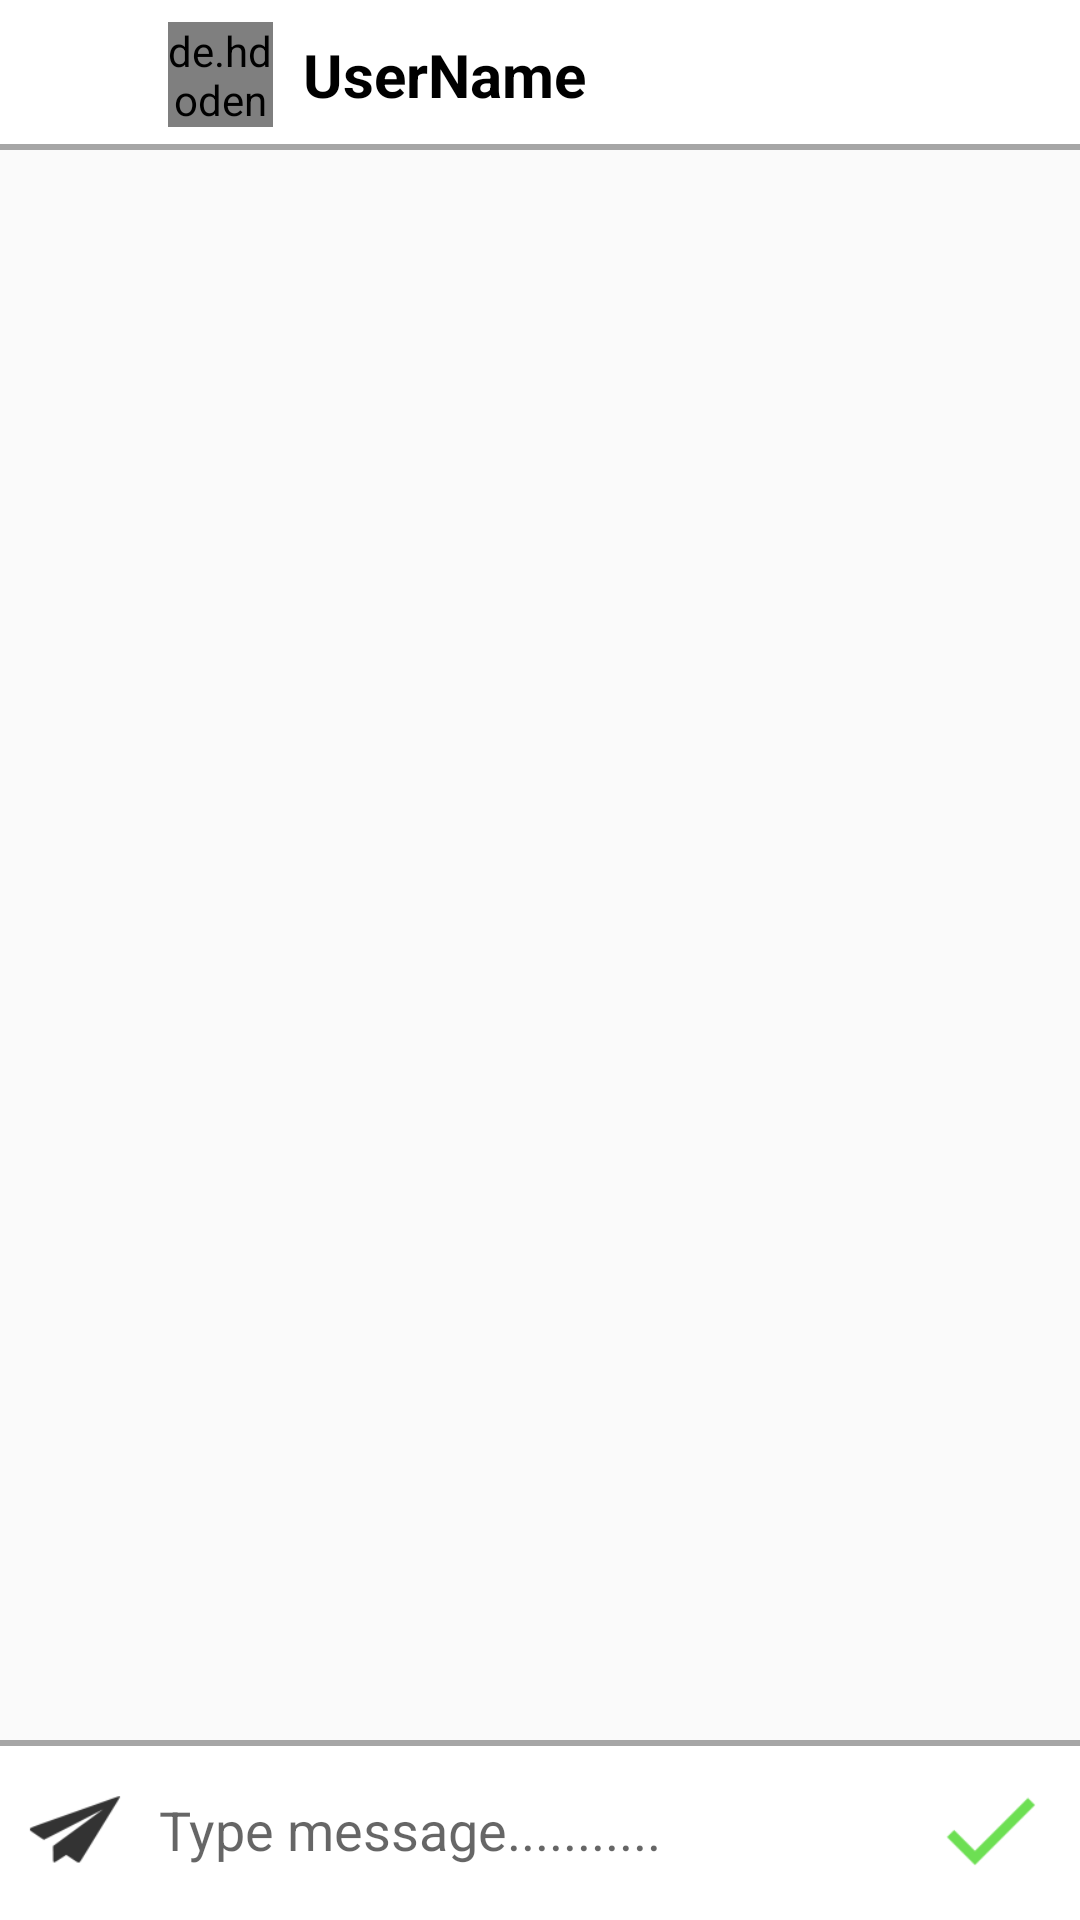

Reconstruct the res/layout file that produces this screen, plus the resources it refers to.
<!-- AndroidManifest.xml: application theme AppTheme -->
<!-- res/layout/fragment_messages.xml -->
<?xml version="1.0" encoding="utf-8"?>
<RelativeLayout
    xmlns:android="http://schemas.android.com/apk/res/android" android:layout_width="match_parent"
    android:layout_height="match_parent">

    <RelativeLayout
        android:layout_width="match_parent"
        android:layout_height="wrap_content"
        android:id="@+id/relLayout1">

        <include layout="@layout/snippet_top_chat_toolbar"/>

    </RelativeLayout>

    <android.support.v7.widget.RecyclerView
        android:layout_below="@id/relLayout1"
        android:layout_width="match_parent"
        android:layout_height="match_parent"
        android:layout_marginBottom="60sp"
        android:id="@+id/recyclerMessageList">

    </android.support.v7.widget.RecyclerView>

    
    <RelativeLayout
        android:layout_width="match_parent"
        android:background="@drawable/white_grey_border_top"
        android:layout_height="60sp"
        android:paddingHorizontal="5sp"
        android:layout_alignParentBottom="true">

        <ImageView
            android:layout_width="40sp"
            android:layout_height="40sp"
            android:layout_centerVertical="true"
            android:id="@+id/image1"
            android:src="@drawable/ic_message_arrow"
            android:layout_marginRight="5sp"/>

        <EditText
            android:paddingHorizontal="3sp"
            android:layout_width="match_parent"
            android:layout_height="match_parent"
            android:layout_marginRight="40sp"
            android:layout_toRightOf="@id/image1"
            android:background="@drawable/white_grey_border_top"
            android:textColor="@color/black"
            android:hint="Type message..........."
            android:id="@+id/comment_text"/>

        <ImageView
            android:layout_width="40sp"
            android:layout_height="40sp"
            android:layout_centerVertical="true"
            android:layout_alignParentRight="true"
            android:src="@drawable/ic_check_mark"
            android:layout_marginRight="5sp"
            android:id="@+id/checkMark"/>

    </RelativeLayout>

</RelativeLayout>
<!-- res/layout/snippet_top_chat_toolbar.xml (included above) -->
<merge xmlns:android="http://schemas.android.com/apk/res/android"
    xmlns:app="http://schemas.android.com/apk/res-auto">

    <android.support.design.widget.AppBarLayout
        android:layout_width="match_parent"
        android:layout_height="50sp"
        android:background="@drawable/white_grey_border_bottom">

        <android.support.v7.widget.Toolbar
            android:layout_width="match_parent"
            android:layout_height="50sp"
            android:id="@+id/profileToolBar">

            <RelativeLayout
                android:layout_width="match_parent"
                android:layout_height="wrap_content"
                android:id="@+id/relLayout1">

                <ImageView
                    android:layout_width="30sp"
                    android:layout_height="30sp"
                    android:layout_marginRight="10sp"
                    android:src="@drawable/ic_back_arrow"
                    android:layout_centerVertical="true"
                    android:id="@+id/backArrow" />

                <RelativeLayout
                    android:layout_width="match_parent"
                    android:layout_height="match_parent"
                    android:layout_toRightOf="@id/backArrow">

                    <de.hdodenhof.circleimageview.CircleImageView
                        android:layout_width="35sp"
                        android:layout_height="35sp"
                        android:src="@drawable/ic_profile"
                        android:layout_marginRight="10sp"
                        android:layout_alignParentLeft="true"
                        android:layout_centerVertical="true"
                        app:civ_border_width="0.5sp"
                        app:civ_border_color="@color/black"
                        android:id="@+id/profile_photo"/>

                    <TextView
                        android:layout_width="wrap_content"
                        android:layout_toRightOf="@+id/profile_photo"
                        android:layout_height="80sp"
                        android:text="UserName"
                        android:textSize="20sp"
                        android:textStyle="bold"
                        android:gravity="center"
                        android:textColor="@color/black"
                        android:id="@+id/userName"/>

                </RelativeLayout>

            </RelativeLayout>

        </android.support.v7.widget.Toolbar>

    </android.support.design.widget.AppBarLayout>
</merge>
<!-- resources referenced by this layout -->
<resources>
  <color name="black">#000000</color>
  <!-- drawable ic_check_mark: png bitmap (drawable-hdpi, 331 bytes) -->
  <!-- drawable ic_message_arrow: png bitmap (drawable-hdpi, 556 bytes) -->
  <!-- drawable white_grey_border_bottom (drawable) -->
  <?xml version="1.0" encoding="utf-8"?>
  <layer-list xmlns:android="http://schemas.android.com/apk/res/android">
  
      
      <item
          android:top="-2dp"
          android:bottom="0dp"
          android:left="-2dp"
          android:right="-2dp">
  
          <shape
              android:shape="rectangle">
              <solid android:color="@color/white"/>
              <stroke android:width="2dp"
                  android:color="@color/grey"/>
          </shape>
  
      </item>
  
  
  
  </layer-list>
  <!-- drawable white_grey_border_top (drawable) -->
  <?xml version="1.0" encoding="utf-8"?>
  <layer-list xmlns:android="http://schemas.android.com/apk/res/android">
  
      
      <item
          android:top="0sp"
          android:bottom="-2sp"
          android:left="-2sp"
          android:right="-2sp">
  
          <shape
              android:shape="rectangle">
              <solid android:color="@color/white"/>
              <stroke android:width="2sp"
                  android:color="@color/grey"/>
          </shape>
  
      </item>
  
  
  
  </layer-list>
  <style name="AppTheme" parent="Theme.AppCompat.Light.NoActionBar">
  
          
          <item name="colorPrimary">@color/colorPrimary</item>
          <item name="colorPrimaryDark">@color/colorPrimaryDark</item>
          <item name="colorAccent">@color/colorAccent</item>
  
          <item name="android:windowAnimationStyle">@style/WindowAnimationTransition</item>
  
      </style>
  <color name="white">#fff</color>
  <color name="grey">#a6a6a6</color>
  <color name="colorPrimary">#3F51B5</color>
  <color name="colorPrimaryDark">#303F9F</color>
  <color name="colorAccent">#FF4081</color>
  <style name="WindowAnimationTransition">
          <item name="android:windowEnterAnimation">@android:anim/fade_in</item>
          <item name="android:windowExitAnimation">@android:anim/fade_out</item>
      </style>
</resources>
